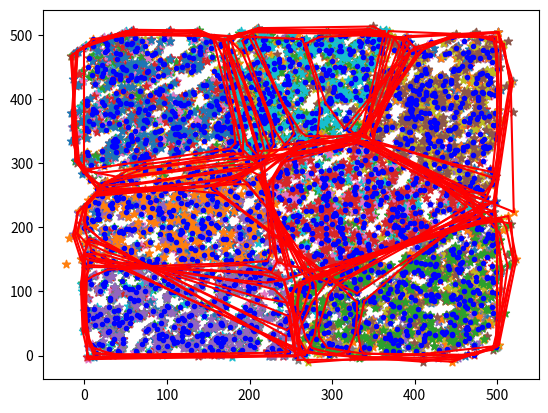

Python code for this plot:
import numpy as np
import matplotlib.pyplot as plt
import math

flag = 0

def ecludDist(x, y):
    return np.sqrt(sum(np.square(np.array(x) - np.array(y))))


def manhattanDist(x, y):
    return np.sum(np.abs(x - y))


def cos(x, y):
    return np.dot(x, y)/(np.linalg.norm(x) * np.linalg.norm(y))


def clusterMean(dataset):
    return sum(np.array(dataset)) / len(dataset)


def randCenter(dataset, k):
    temp = []
    while len(temp) < k:
        index = np.random.randint(0, len(dataset)-1)
        if  index not in temp:
            temp.append(index)
    return np.array([dataset[i] for i in temp])


def orderCenter(dataset, k):
    return np.array([dataset[i] for i in range(k)])


def kMeans(dataset, dist, center, k):
    global flag
    #middle re
    all_kinds = []
    noisedataset=[]
    for _ in range(k):
        temp = []
        all_kinds.append(temp)
    #distance
    for i in dataset:
        temp = []
        for j in center:
            temp.append(dist(i, j))
        all_kinds[temp.index(min(temp))].append(i)

    for i in range(k):
        print('no'+str(i)+'group:', all_kinds[i], '\n')
    flag += 1
    print('************************'+str(flag)+'times***************************')
    for i in range(k):
        plt.scatter([j[0] for j in all_kinds[i]], [j[1] for j in all_kinds[i]], marker='*')
        # draw convex hull
        result = graham_scan(all_kinds[i])
        length = len(result)
        for j in range(0, length - 1):
            plt.plot([result[j][0], result[j + 1][0]], [result[j][1], result[j + 1][1]], c='r')
        plt.plot([result[0][0], result[length - 1][0]], [result[0][1], result[length - 1][1]], c='r')

        all_kinds[i] = addNoise(all_kinds[i], result)
        for j in range(0,len(all_kinds[i])):
            noisedataset.append(all_kinds[i][j])
    plt.grid()
    plt.show()


    center_ = np.array([clusterMean(i) for i in all_kinds])
    
    # if (center_ == center).all():
    #     print('end')
    # for i in range(k):
    #     all_kinds[i]=addNoise(all_kinds[i],results[i])
    #
    if flag==7 or (center_==center).all():
        print('end')
        for i in range(k):
            print('no' + str(i) + 'group:', center_[i], '\n')
            plt.scatter([j[0] for j in all_kinds[i]], [j[1] for j in all_kinds[i]], marker='*')

        plt.grid()
        plt.show()
    else:
        center = center_
        kMeans(noisedataset, dist, center, k)


def get_bottom_point(points):

    min_index = 0
    n = len(points)
    for i in range(0, n):
        if points[i][1] < points[min_index][1] or (
                points[i][1] == points[min_index][1] and points[i][0] < points[min_index][0]):
            min_index = i
    return min_index


def sort_polar_angle_cos(points, center_point):

    n = len(points)
    cos_value = []
    rank = []
    norm_list = []
    for i in range(0, n):
        point_ = points[i]
        point = [point_[0] - center_point[0], point_[1] - center_point[1]]
        rank.append(i)
        norm_value = math.sqrt(point[0] * point[0] + point[1] * point[1])
        norm_list.append(norm_value)
        if norm_value == 0:
            cos_value.append(1)
        else:
            cos_value.append(point[0] / norm_value)

    for i in range(0, n - 1):
        index = i + 1
        while index > 0:
            if cos_value[index] > cos_value[index - 1] or (
                    cos_value[index] == cos_value[index - 1] and norm_list[index] > norm_list[index - 1]):
                temp = cos_value[index]
                temp_rank = rank[index]
                temp_norm = norm_list[index]
                cos_value[index] = cos_value[index - 1]
                rank[index] = rank[index - 1]
                norm_list[index] = norm_list[index - 1]
                cos_value[index - 1] = temp
                rank[index - 1] = temp_rank
                norm_list[index - 1] = temp_norm
                index = index - 1
            else:
                break
    sorted_points = []
    for i in rank:
        sorted_points.append(points[i])

    return sorted_points


def vector_angle(vector):

    norm_ = math.sqrt(vector[0] * vector[0] + vector[1] * vector[1])
    if norm_ == 0:
        return 0

    angle = math.acos(vector[0] / norm_)
    if vector[1] >= 0:
        return angle
    else:
        return 2 * math.pi - angle


def coss_multi(v1, v2):

    return v1[0] * v2[1] - v1[1] * v2[0]


def graham_scan(points):
    bottom_index = get_bottom_point(points)
    bottom_point = points.pop(bottom_index)
    sorted_points = sort_polar_angle_cos(points, bottom_point)

    m = len(sorted_points)
    if m < 2:
        print("points not enough")
        return

    stack = []
    stack.append(bottom_point)
    stack.append(sorted_points[0])
    stack.append(sorted_points[1])

    for i in range(2, m):
        length = len(stack)
        top = stack[length - 1]
        next_top = stack[length - 2]
        v1 = [sorted_points[i][0] - next_top[0], sorted_points[i][1] - next_top[1]]
        v2 = [top[0] - next_top[0], top[1] - next_top[1]]

        while coss_multi(v1, v2) >= 0:
            stack.pop()
            length = len(stack)
            top = stack[length - 1]
            next_top = stack[length - 2]
            v1 = [sorted_points[i][0] - next_top[0], sorted_points[i][1] - next_top[1]]
            v2 = [top[0] - next_top[0], top[1] - next_top[1]]

        stack.append(sorted_points[i])

    return stack

def addNoise(cpoints,result):
    center=clusterMean(cpoints)
    didcon34=[]
    didcon24=[]
    didcon14=[]
    po44=[]
    po43=[]
    po32=[]
    po21=[]
    length=len(result)
    for i in range(0,length-1):
        difx=result[i][0]-center[0]
        dify=result[i][1]-center[1]
        didcon34.append([center[0]+difx*3/4,center[0]+difx*3/4])
        didcon24.append([center[0]+difx/2,center[0]+difx/2])
        didcon14.append([center[0]+difx/4,center[0]+difx/4])
    for point in cpoints:
        if(cover(point,didcon34)==0):
            po44.append(point)
        if(cover(point,didcon34)==1 and cover(point,didcon24)==0):
            po43.append(point)
        if (cover(point,didcon24)==1 and cover(point,didcon14)==0):
            po32.append(point)
        if (cover(point,didcon14)==1):
            po21.append(point)
    #add noise
    po44=laplace_mech(po44,1,1)
    po43=laplace_mech(po43,1,0.8)
    po32=laplace_mech(po32,1,0.5)
    po21=laplace_mech(po21,1,0.3)
    noisepoints=[]
    for i in range(0,len(po44)):
        noisepoints.append(po44[i])
    for i in range(0,len(po43)):
        noisepoints.append(po43[i])
    for i in range(0,len(po32)):
        noisepoints.append(po43[i])
    for i in range(0,len(po21)):
        noisepoints.append(po21[i])
    return noisepoints


def cross(point, rp1, rp2):
            x1 = rp1[0] - point[0]
            y1 = rp1[1] - point[1]
            x2 = rp2[0] - point[0]
            y2 = rp2[1] - point[1]
            return x1 * y2 - x2 * y1

def cover(point, results):
            length = len(results)
            results.append(results[0])
            results.append(results[1])
            results.append(results[2])
            for i in range(0, length + 1):
                if (cross(point, results[i], results[i + 1]) * cross(point, results[i + 1], results[i + 2]) < 0):
                    return 0
                else:
                    return 1


def noisyCount(sensitivety, epsilon):
    beta = sensitivety / epsilon
    u1 = np.random.random()
    u2 = np.random.random()
    if u1 <= 0.5:
        n_value = -beta * np.log(1. - u2)
    else:
        n_value = beta * np.log(u2)
    #print(n_value)
    return n_value


def laplace_mech(data, sensitivety, epsilon):
    for i in range(len(data)):
        data[i] += noisyCount(sensitivety, epsilon)
    return data


#def read(file):


def main(k):
    x = [np.random.randint(0, 500) for _ in range(2000)]
    y = [np.random.randint(0, 500) for _ in range(2000)]
    points = [[i,j] for i, j in zip(x, y)]
    plt.plot(x, y, 'b.')
    plt.show()
    initial_center = randCenter(dataset=points, k=k)
    kMeans(dataset=points, dist=ecludDist, center=initial_center, k=k)

if __name__ == '__main__':
    main(7)